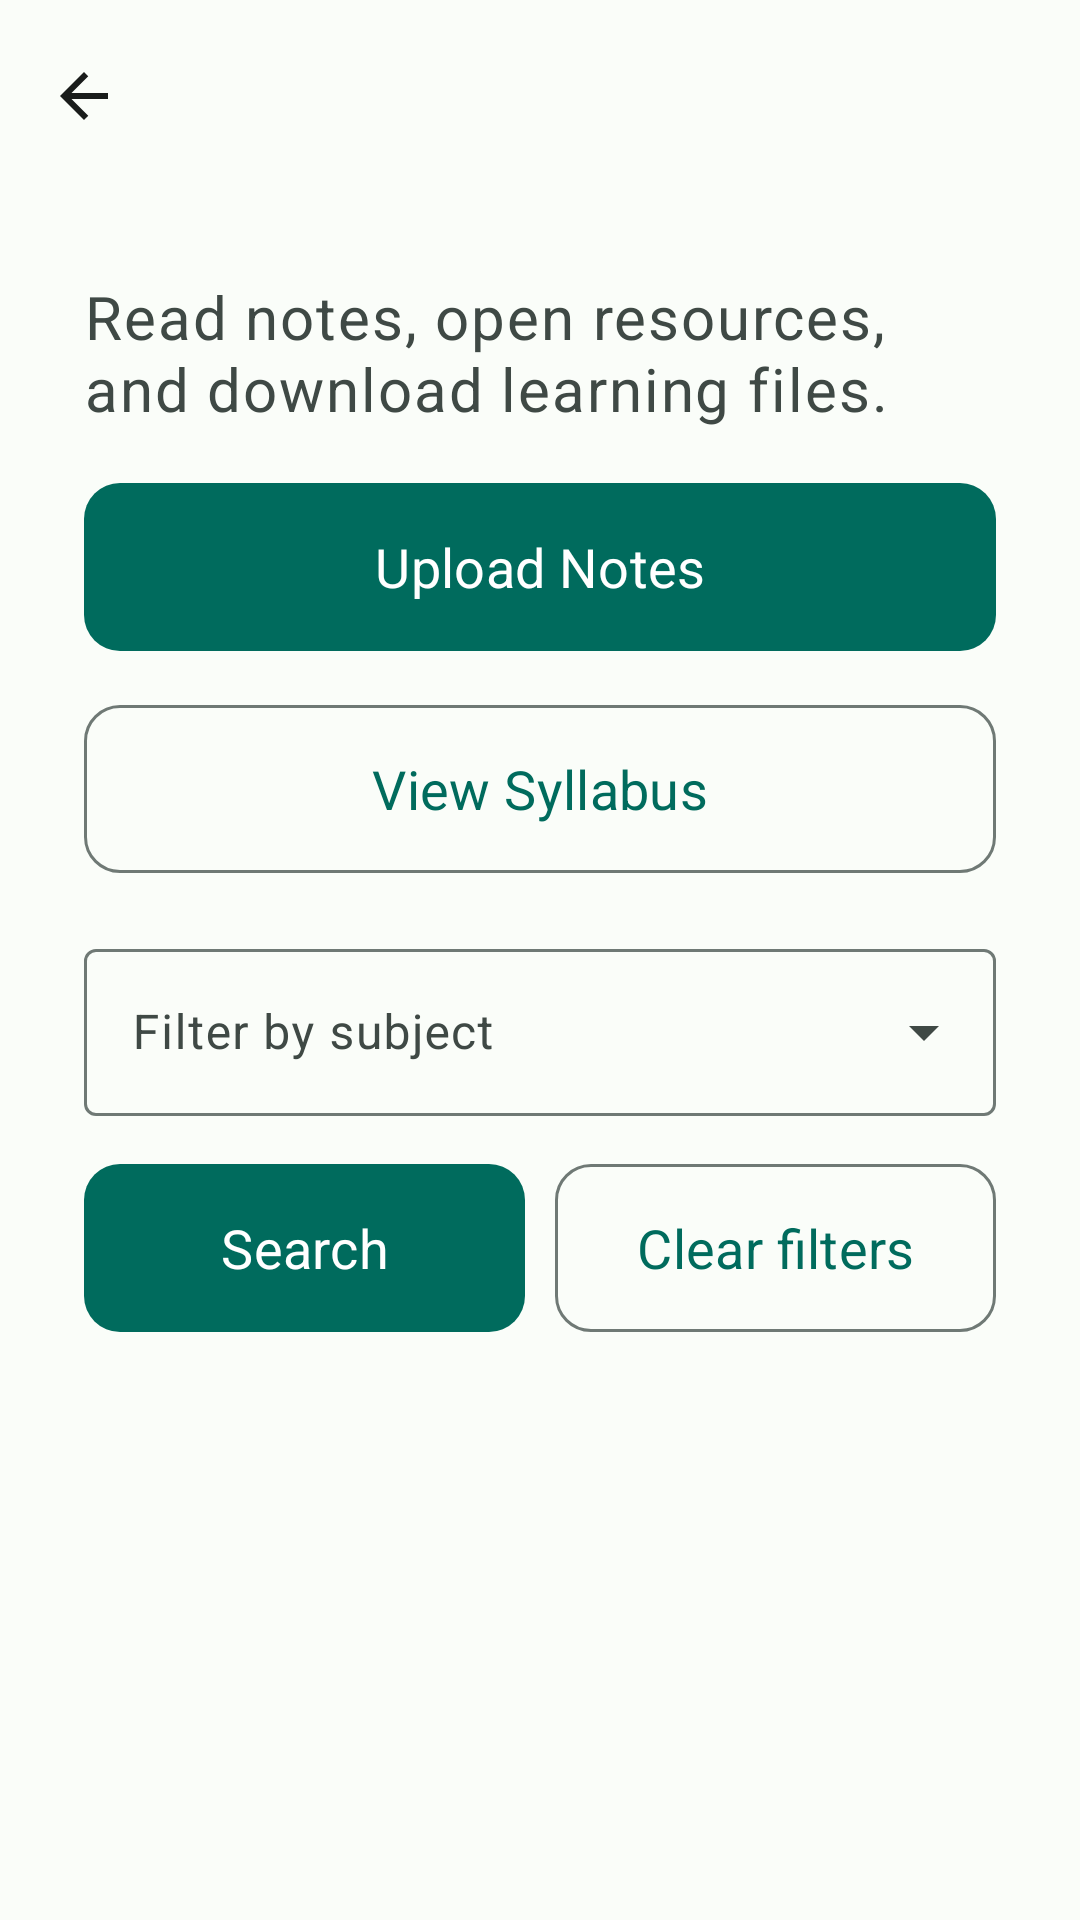

Here is an Android app screen rendered from its layout file. Give the layout XML and the strings, colors and styles it references.
<!-- AndroidManifest.xml: application theme Theme.NimmaGuru -->
<!-- res/layout/activity_materials.xml -->
<?xml version="1.0" encoding="utf-8"?>
<androidx.coordinatorlayout.widget.CoordinatorLayout xmlns:android="http://schemas.android.com/apk/res/android"
    xmlns:app="http://schemas.android.com/apk/res-auto"
    android:layout_width="match_parent"
    android:layout_height="match_parent"
    android:background="?attr/colorSurface"
    android:fitsSystemWindows="true">

    <LinearLayout
        android:layout_width="match_parent"
        android:layout_height="match_parent"
        android:orientation="vertical">

        <com.google.android.material.appbar.MaterialToolbar
            android:id="@+id/topAppBar"
            android:layout_width="match_parent"
            android:layout_height="wrap_content"
            android:title="@string/study_materials_title"
            app:navigationIcon="@drawable/ic_arrow_back"
            app:titleTextAppearance="@style/TextAppearance.NimmaGuru.Title" />

        <com.google.android.material.progressindicator.LinearProgressIndicator
            android:id="@+id/progressIndicator"
            android:layout_width="match_parent"
            android:layout_height="wrap_content"
            android:visibility="gone" />

        <LinearLayout
            android:layout_width="match_parent"
            android:layout_height="0dp"
            android:layout_weight="1"
            android:orientation="vertical"
            android:padding="@dimen/screen_padding">

            <TextView
                style="@style/TextAppearance.NimmaGuru.Body"
                android:layout_width="match_parent"
                android:layout_height="wrap_content"
                android:text="@string/study_materials_subtitle"
                android:textColor="?attr/colorOnSurfaceVariant" />

            <com.google.android.material.button.MaterialButton
                android:id="@+id/uploadNotesButton"
                android:layout_width="match_parent"
                android:layout_height="@dimen/button_height"
                android:layout_marginTop="14dp"
                android:text="@string/upload_notes" />

            <com.google.android.material.button.MaterialButton
                android:id="@+id/syllabusButton"
                style="@style/Widget.NimmaGuru.OutlinedButton"
                android:layout_width="match_parent"
                android:layout_height="@dimen/button_height"
                android:layout_marginTop="10dp"
                android:text="@string/view_syllabus" />

            <com.google.android.material.textfield.TextInputLayout
                android:id="@+id/subjectInputLayout"
                style="@style/Widget.Material3.TextInputLayout.OutlinedBox.ExposedDropdownMenu"
                android:layout_width="match_parent"
                android:layout_height="wrap_content"
                android:layout_marginTop="16dp"
                android:hint="@string/filter_subject">

                <com.google.android.material.textfield.MaterialAutoCompleteTextView
                    android:id="@+id/subjectEditText"
                    android:layout_width="match_parent"
                    android:layout_height="wrap_content"
                    android:inputType="none" />
            </com.google.android.material.textfield.TextInputLayout>

            <LinearLayout
                android:layout_width="match_parent"
                android:layout_height="wrap_content"
                android:layout_marginTop="12dp"
                android:orientation="horizontal">

                <com.google.android.material.button.MaterialButton
                    android:id="@+id/searchButton"
                    android:layout_width="0dp"
                    android:layout_height="@dimen/button_height"
                    android:layout_marginEnd="10dp"
                    android:layout_weight="1"
                    android:text="@string/search" />

                <com.google.android.material.button.MaterialButton
                    android:id="@+id/clearButton"
                    style="@style/Widget.NimmaGuru.OutlinedButton"
                    android:layout_width="0dp"
                    android:layout_height="@dimen/button_height"
                    android:layout_weight="1"
                    android:text="@string/clear_filters" />
            </LinearLayout>

            <TextView
                android:id="@+id/emptyStateTextView"
                style="@style/TextAppearance.NimmaGuru.Body"
                android:layout_width="match_parent"
                android:layout_height="wrap_content"
                android:layout_marginTop="24dp"
                android:text="@string/no_materials_found"
                android:textColor="?attr/colorOnSurfaceVariant"
                android:visibility="gone" />

            <androidx.recyclerview.widget.RecyclerView
                android:id="@+id/materialsRecyclerView"
                android:layout_width="match_parent"
                android:layout_height="0dp"
                android:layout_marginTop="18dp"
                android:layout_weight="1" />
        </LinearLayout>
    </LinearLayout>
</androidx.coordinatorlayout.widget.CoordinatorLayout>
<!-- resources referenced by this layout -->
<resources>
  <dimen name="button_height">64dp</dimen>
  <dimen name="screen_padding">28dp</dimen>
  <!-- drawable ic_arrow_back (drawable) -->
  <?xml version="1.0" encoding="utf-8"?>
  <vector xmlns:android="http://schemas.android.com/apk/res/android"
      android:width="24dp"
      android:height="24dp"
      android:viewportWidth="24"
      android:viewportHeight="24">
      <path
          android:fillColor="@color/on_surface"
          android:pathData="M20,11H7.83l5.59,-5.59L12,4l-8,8 8,8 1.42,-1.41L7.83,13H20z" />
  </vector>
  <string name="clear_filters">Clear filters</string>
  <string name="filter_subject">Filter by subject</string>
  <string name="no_materials_found">No notes available yet</string>
  <string name="search">Search</string>
  <string name="study_materials_subtitle">Read notes, open resources, and download learning files.</string>
  <string name="study_materials_title">Study Materials</string>
  <string name="upload_notes">Upload Notes</string>
  <string name="view_syllabus">View Syllabus</string>
  <style name="TextAppearance.NimmaGuru.Body" parent="TextAppearance.Material3.BodyLarge">
          <item name="android:textSize">@dimen/text_body</item>
          <item name="android:lineSpacingExtra">4dp</item>
      </style>
  <style name="TextAppearance.NimmaGuru.Title" parent="TextAppearance.Material3.TitleLarge">
          <item name="android:textSize">@dimen/text_title</item>
          <item name="android:lineSpacingExtra">3dp</item>
      </style>
  <style name="Widget.NimmaGuru.OutlinedButton" parent="Widget.Material3.Button.OutlinedButton">
          <item name="android:minHeight">@dimen/button_height</item>
          <item name="android:textAllCaps">false</item>
          <item name="android:textAppearance">@style/TextAppearance.NimmaGuru.Button</item>
          <item name="cornerRadius">12dp</item>
      </style>
  <color name="on_surface">#191C1B</color>
  <dimen name="text_body">20sp</dimen>
  <dimen name="text_title">22sp</dimen>
  <style name="TextAppearance.NimmaGuru.Button" parent="TextAppearance.Material3.LabelLarge">
          <item name="android:textSize">@dimen/text_button</item>
      </style>
  <color name="primary">#006B5D</color>
  <color name="on_primary">#FFFFFF</color>
  <color name="primary_container">#92F7DF</color>
  <color name="on_primary_container">#00201B</color>
  <color name="secondary">#4A635D</color>
  <color name="on_secondary">#FFFFFF</color>
  <color name="secondary_container">#CCE8DF</color>
  <color name="on_secondary_container">#06201A</color>
  <color name="tertiary">#456179</color>
  <color name="on_tertiary">#FFFFFF</color>
  <color name="tertiary_container">#CCE5FF</color>
  <color name="on_tertiary_container">#001E30</color>
  <color name="background">#FAFDF9</color>
  <color name="surface">#FAFDF9</color>
  <color name="on_background">#191C1B</color>
  <color name="surface_variant">#DBE5E0</color>
  <color name="on_surface_variant">#3F4945</color>
  <color name="outline">#6F7975</color>
  <style name="Widget.NimmaGuru.Button" parent="Widget.Material3.Button">
          <item name="android:minHeight">@dimen/button_height</item>
          <item name="android:textAllCaps">false</item>
          <item name="android:textAppearance">@style/TextAppearance.NimmaGuru.Button</item>
          <item name="cornerRadius">12dp</item>
      </style>
  <style name="Widget.NimmaGuru.Chip.Filter" parent="Widget.Material3.Chip.Filter">
          <item name="android:minHeight">@dimen/chip_min_height</item>
          <item name="android:textAppearance">@style/TextAppearance.NimmaGuru.Secondary</item>
      </style>
  <dimen name="text_button">18sp</dimen>
  <dimen name="chip_min_height">48dp</dimen>
  <style name="TextAppearance.NimmaGuru.Secondary" parent="TextAppearance.Material3.BodyMedium">
          <item name="android:textSize">@dimen/text_secondary</item>
          <item name="android:lineSpacingExtra">3dp</item>
      </style>
  <dimen name="text_secondary">18sp</dimen>
</resources>
